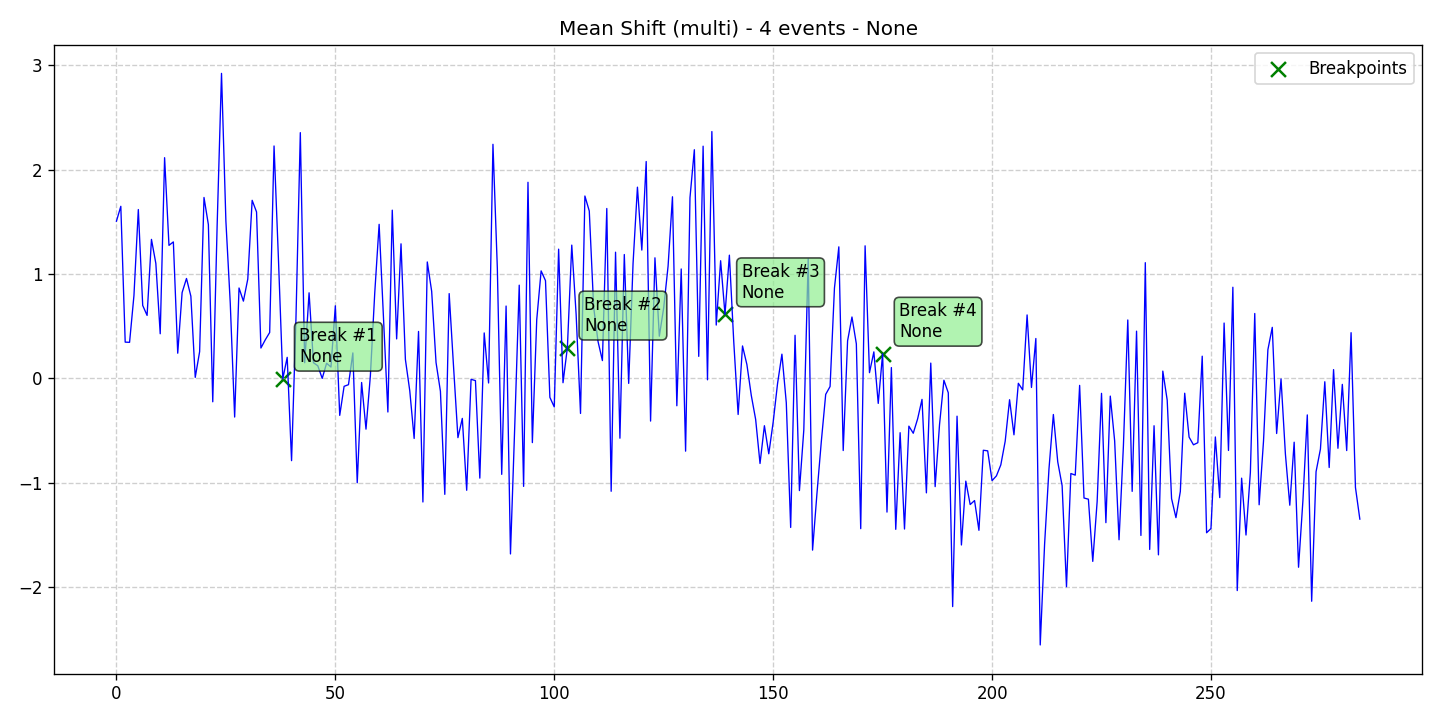

The file beside this chart, header and first rows:
data, stationary, det_lin_up, det_lin_down, det_quad, det_cubic, det_exp, det_damped, stoc_trend, volatility, single_seas, multiple_seas, point_anom_single, point_anom_multi, collect_anom, context_anom, mean_shift, var_shift, trend_shift, date, is_break, is_anomaly, is_multi, location_beginning
1.507, 0, 0, 0, 0, 0, 0, 0, 0, 0, 0, 0, 0, 0, 0, 0, 1, 0, 0, 2020-01-01, 0, 0, 1, 0
1.649, 0, 0, 0, 0, 0, 0, 0, 0, 0, 0, 0, 0, 0, 0, 0, 1, 0, 0, 2020-01-02, 0, 0, 1, 0
0.3482, 0, 0, 0, 0, 0, 0, 0, 0, 0, 0, 0, 0, 0, 0, 0, 1, 0, 0, 2020-01-03, 0, 0, 1, 0
0.3464, 0, 0, 0, 0, 0, 0, 0, 0, 0, 0, 0, 0, 0, 0, 0, 1, 0, 0, 2020-01-04, 0, 0, 1, 0
0.7946, 0, 0, 0, 0, 0, 0, 0, 0, 0, 0, 0, 0, 0, 0, 0, 1, 0, 0, 2020-01-05, 0, 0, 1, 0
1.618, 0, 0, 0, 0, 0, 0, 0, 0, 0, 0, 0, 0, 0, 0, 0, 1, 0, 0, 2020-01-06, 0, 0, 1, 0
0.6997, 0, 0, 0, 0, 0, 0, 0, 0, 0, 0, 0, 0, 0, 0, 0, 1, 0, 0, 2020-01-07, 0, 0, 1, 0
0.6042, 0, 0, 0, 0, 0, 0, 0, 0, 0, 0, 0, 0, 0, 0, 0, 1, 0, 0, 2020-01-08, 0, 0, 1, 0
1.333, 0, 0, 0, 0, 0, 0, 0, 0, 0, 0, 0, 0, 0, 0, 0, 1, 0, 0, 2020-01-09, 0, 0, 1, 0
1.103, 0, 0, 0, 0, 0, 0, 0, 0, 0, 0, 0, 0, 0, 0, 0, 1, 0, 0, 2020-01-10, 0, 0, 1, 0
0.4285, 0, 0, 0, 0, 0, 0, 0, 0, 0, 0, 0, 0, 0, 0, 0, 1, 0, 0, 2020-01-11, 0, 0, 1, 0
2.115, 0, 0, 0, 0, 0, 0, 0, 0, 0, 0, 0, 0, 0, 0, 0, 1, 0, 0, 2020-01-12, 0, 0, 1, 0
1.275, 0, 0, 0, 0, 0, 0, 0, 0, 0, 0, 0, 0, 0, 0, 0, 1, 0, 0, 2020-01-13, 0, 0, 1, 0
1.308, 0, 0, 0, 0, 0, 0, 0, 0, 0, 0, 0, 0, 0, 0, 0, 1, 0, 0, 2020-01-14, 0, 0, 1, 0
0.2422, 0, 0, 0, 0, 0, 0, 0, 0, 0, 0, 0, 0, 0, 0, 0, 1, 0, 0, 2020-01-15, 0, 0, 1, 0
0.8228, 0, 0, 0, 0, 0, 0, 0, 0, 0, 0, 0, 0, 0, 0, 0, 1, 0, 0, 2020-01-16, 0, 0, 1, 0
0.958, 0, 0, 0, 0, 0, 0, 0, 0, 0, 0, 0, 0, 0, 0, 0, 1, 0, 0, 2020-01-17, 0, 0, 1, 0
0.7884, 0, 0, 0, 0, 0, 0, 0, 0, 0, 0, 0, 0, 0, 0, 0, 1, 0, 0, 2020-01-18, 0, 0, 1, 0
0.01061, 0, 0, 0, 0, 0, 0, 0, 0, 0, 0, 0, 0, 0, 0, 0, 1, 0, 0, 2020-01-19, 0, 0, 1, 0
0.2567, 0, 0, 0, 0, 0, 0, 0, 0, 0, 0, 0, 0, 0, 0, 0, 1, 0, 0, 2020-01-20, 0, 0, 1, 0
1.734, 0, 0, 0, 0, 0, 0, 0, 0, 0, 0, 0, 0, 0, 0, 0, 1, 0, 0, 2020-01-21, 0, 0, 1, 0
1.474, 0, 0, 0, 0, 0, 0, 0, 0, 0, 0, 0, 0, 0, 0, 0, 1, 0, 0, 2020-01-22, 0, 0, 1, 0
-0.2233, 0, 0, 0, 0, 0, 0, 0, 0, 0, 0, 0, 0, 0, 0, 0, 1, 0, 0, 2020-01-23, 0, 0, 1, 0
1.463, 0, 0, 0, 0, 0, 0, 0, 0, 0, 0, 0, 0, 0, 0, 0, 1, 0, 0, 2020-01-24, 0, 0, 1, 0
2.923, 0, 0, 0, 0, 0, 0, 0, 0, 0, 0, 0, 0, 0, 0, 0, 1, 0, 0, 2020-01-25, 0, 0, 1, 0
1.508, 0, 0, 0, 0, 0, 0, 0, 0, 0, 0, 0, 0, 0, 0, 0, 1, 0, 0, 2020-01-26, 0, 0, 1, 0
0.7197, 0, 0, 0, 0, 0, 0, 0, 0, 0, 0, 0, 0, 0, 0, 0, 1, 0, 0, 2020-01-27, 0, 0, 1, 0
-0.3694, 0, 0, 0, 0, 0, 0, 0, 0, 0, 0, 0, 0, 0, 0, 0, 1, 0, 0, 2020-01-28, 0, 0, 1, 0
0.8668, 0, 0, 0, 0, 0, 0, 0, 0, 0, 0, 0, 0, 0, 0, 0, 1, 0, 0, 2020-01-29, 0, 0, 1, 0
0.741, 0, 0, 0, 0, 0, 0, 0, 0, 0, 0, 0, 0, 0, 0, 0, 1, 0, 0, 2020-01-30, 0, 0, 1, 0
0.9522, 0, 0, 0, 0, 0, 0, 0, 0, 0, 0, 0, 0, 0, 0, 0, 1, 0, 0, 2020-01-31, 0, 0, 1, 0
1.707, 0, 0, 0, 0, 0, 0, 0, 0, 0, 0, 0, 0, 0, 0, 0, 1, 0, 0, 2020-02-01, 0, 0, 1, 0
1.596, 0, 0, 0, 0, 0, 0, 0, 0, 0, 0, 0, 0, 0, 0, 0, 1, 0, 0, 2020-02-02, 0, 0, 1, 0
0.2918, 0, 0, 0, 0, 0, 0, 0, 0, 0, 0, 0, 0, 0, 0, 0, 1, 0, 0, 2020-02-03, 0, 0, 1, 0
0.3705, 0, 0, 0, 0, 0, 0, 0, 0, 0, 0, 0, 0, 0, 0, 0, 1, 0, 0, 2020-02-04, 0, 0, 1, 0
0.4405, 0, 0, 0, 0, 0, 0, 0, 0, 0, 0, 0, 0, 0, 0, 0, 1, 0, 0, 2020-02-05, 0, 0, 1, 0
2.227, 0, 0, 0, 0, 0, 0, 0, 0, 0, 0, 0, 0, 0, 0, 0, 1, 0, 0, 2020-02-06, 0, 0, 1, 0
1.147, 0, 0, 0, 0, 0, 0, 0, 0, 0, 0, 0, 0, 0, 0, 0, 1, 0, 0, 2020-02-07, 0, 0, 1, 0
-0.002615, 0, 0, 0, 0, 0, 0, 0, 0, 0, 0, 0, 0, 0, 0, 0, 1, 0, 0, 2020-02-08, 1, 0, 1, 0
0.2025, 0, 0, 0, 0, 0, 0, 0, 0, 0, 0, 0, 0, 0, 0, 0, 1, 0, 0, 2020-02-09, 0, 0, 1, 0
-0.7872, 0, 0, 0, 0, 0, 0, 0, 0, 0, 0, 0, 0, 0, 0, 0, 1, 0, 0, 2020-02-10, 0, 0, 1, 0
0.5659, 0, 0, 0, 0, 0, 0, 0, 0, 0, 0, 0, 0, 0, 0, 0, 1, 0, 0, 2020-02-11, 0, 0, 1, 0
2.355, 0, 0, 0, 0, 0, 0, 0, 0, 0, 0, 0, 0, 0, 0, 0, 1, 0, 0, 2020-02-12, 0, 0, 1, 0
0.1513, 0, 0, 0, 0, 0, 0, 0, 0, 0, 0, 0, 0, 0, 0, 0, 1, 0, 0, 2020-02-13, 0, 0, 1, 0
0.8207, 0, 0, 0, 0, 0, 0, 0, 0, 0, 0, 0, 0, 0, 0, 0, 1, 0, 0, 2020-02-14, 0, 0, 1, 0
0.1513, 0, 0, 0, 0, 0, 0, 0, 0, 0, 0, 0, 0, 0, 0, 0, 1, 0, 0, 2020-02-15, 0, 0, 1, 0
0.1211, 0, 0, 0, 0, 0, 0, 0, 0, 0, 0, 0, 0, 0, 0, 0, 1, 0, 0, 2020-02-16, 0, 0, 1, 0
0.0008566, 0, 0, 0, 0, 0, 0, 0, 0, 0, 0, 0, 0, 0, 0, 0, 1, 0, 0, 2020-02-17, 0, 0, 1, 0
0.1458, 0, 0, 0, 0, 0, 0, 0, 0, 0, 0, 0, 0, 0, 0, 0, 1, 0, 0, 2020-02-18, 0, 0, 1, 0
0.1097, 0, 0, 0, 0, 0, 0, 0, 0, 0, 0, 0, 0, 0, 0, 0, 1, 0, 0, 2020-02-19, 0, 0, 1, 0
0.6962, 0, 0, 0, 0, 0, 0, 0, 0, 0, 0, 0, 0, 0, 0, 0, 1, 0, 0, 2020-02-20, 0, 0, 1, 0
-0.3534, 0, 0, 0, 0, 0, 0, 0, 0, 0, 0, 0, 0, 0, 0, 0, 1, 0, 0, 2020-02-21, 0, 0, 1, 0
-0.07506, 0, 0, 0, 0, 0, 0, 0, 0, 0, 0, 0, 0, 0, 0, 0, 1, 0, 0, 2020-02-22, 0, 0, 1, 0
-0.05947, 0, 0, 0, 0, 0, 0, 0, 0, 0, 0, 0, 0, 0, 0, 0, 1, 0, 0, 2020-02-23, 0, 0, 1, 0
0.2449, 0, 0, 0, 0, 0, 0, 0, 0, 0, 0, 0, 0, 0, 0, 0, 1, 0, 0, 2020-02-24, 0, 0, 1, 0
-0.999, 0, 0, 0, 0, 0, 0, 0, 0, 0, 0, 0, 0, 0, 0, 0, 1, 0, 0, 2020-02-25, 0, 0, 1, 0
-0.03847, 0, 0, 0, 0, 0, 0, 0, 0, 0, 0, 0, 0, 0, 0, 0, 1, 0, 0, 2020-02-26, 0, 0, 1, 0
-0.4856, 0, 0, 0, 0, 0, 0, 0, 0, 0, 0, 0, 0, 0, 0, 0, 1, 0, 0, 2020-02-27, 0, 0, 1, 0
0.02609, 0, 0, 0, 0, 0, 0, 0, 0, 0, 0, 0, 0, 0, 0, 0, 1, 0, 0, 2020-02-28, 0, 0, 1, 0
0.8199, 0, 0, 0, 0, 0, 0, 0, 0, 0, 0, 0, 0, 0, 0, 0, 1, 0, 0, 2020-02-29, 0, 0, 1, 0
... 225 more rows
